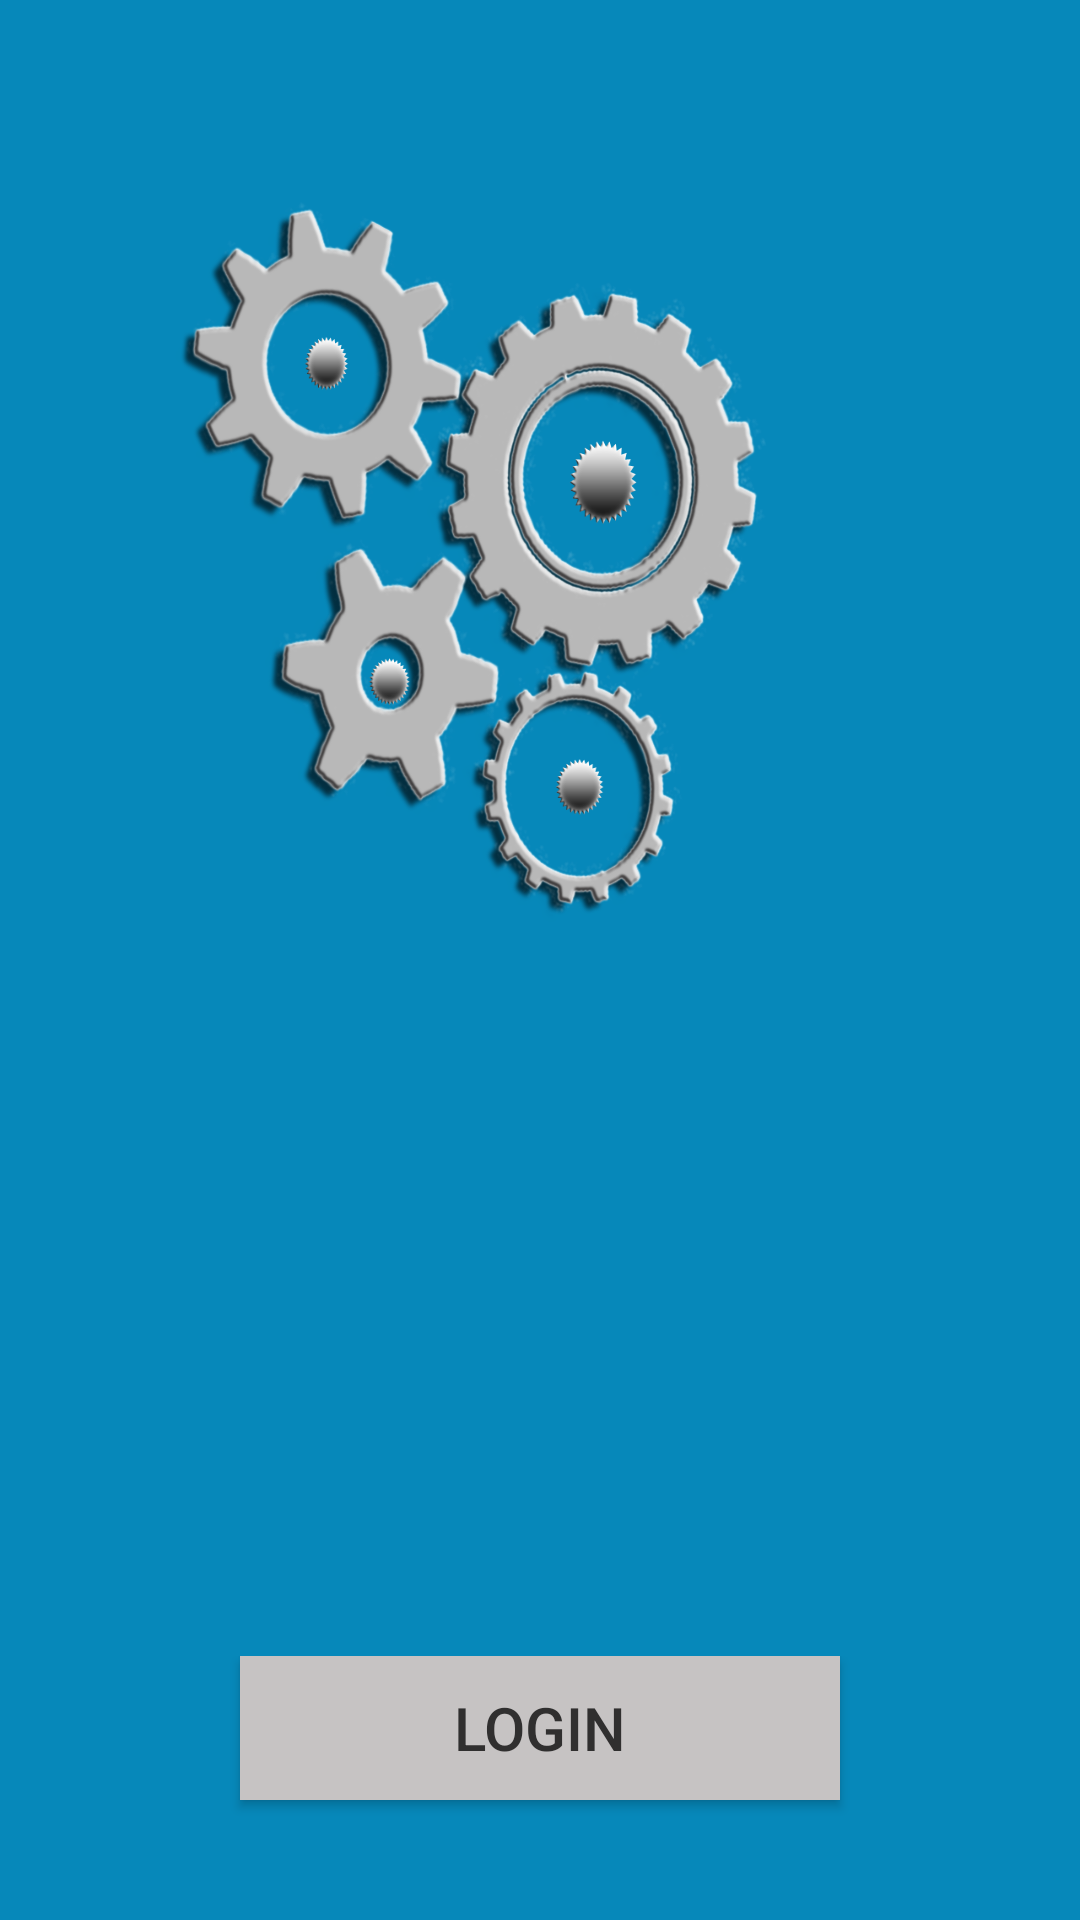

Android layout source for this screen:
<!-- AndroidManifest.xml: application theme AppTheme -->
<!-- res/layout/landing_page.xml -->
<?xml version="1.0" encoding="utf-8"?>

<LinearLayout xmlns:android="http://schemas.android.com/apk/res/android"
    android:id="@+id/landinglayout"
    android:layout_width="fill_parent"
    android:layout_height="fill_parent"
    android:background="@drawable/silver_cogs"
    android:orientation="vertical"
    android:padding="10dp"
    android:gravity="bottom"
    android:baselineAligned="true">



    <LinearLayout
        android:layout_width="fill_parent"
        android:layout_height="wrap_content"
        android:orientation="vertical"
        android:paddingLeft="20dp"
        android:paddingRight="20dp">

        <ImageView
            android:contentDescription="@string/description"
            android:layout_height="match_parent"
            android:layout_width="match_parent"
            android:id="@+id/cogs"

            />

        <Button
            android:layout_width="200dp"
            android:layout_height="wrap_content"
            android:text="@string/btn_landing"
            android:id="@+id/btn_landing"
            android:layout_gravity="center_horizontal"
            android:layout_marginBottom="30dp"
            android:background="#c6c3c3"
            android:textColor="#302f2f"
            android:textSize="20sp" />
    </LinearLayout>



</LinearLayout>
<!-- resources referenced by this layout -->
<resources>
  <!-- drawable silver_cogs: png bitmap (drawable-xxhdpi, 308134 bytes) -->
  <string name="btn_landing">Login</string>
  <string name="description">Additional Info</string>
  <style name="AppTheme" parent="AppBaseTheme">
          
      </style>
  <style name="AppBaseTheme" parent="Theme.AppCompat.Light">
          <item name="android:icon">@drawable/cogs_icon</item>
          
  
      </style>
  <!-- drawable cogs_icon: png bitmap (drawable-xxhdpi, 53257 bytes) -->
</resources>
